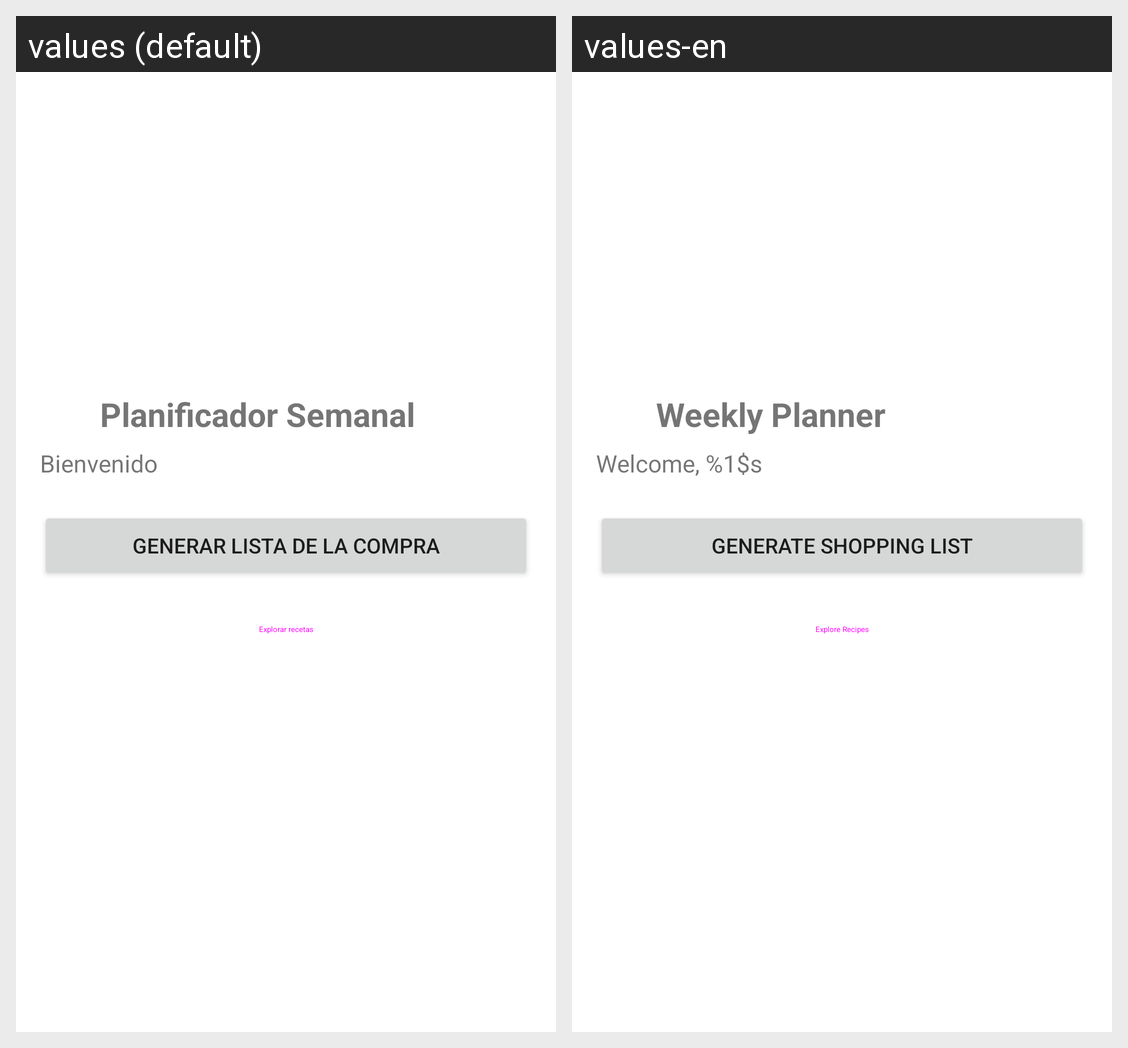

Strings drawn on this Android screen and how each of the app's shown locales translates them:
Android screen res/layout/activity_main.xml rendered under 2 locales, left to right: values (default), values-en. Device: Nexus 5 (rendered at 1080×1920; each locale shown at half size, 540×960, under a caption strip naming it); theme Theme.PMDM_P1_AntoniGomezGarceran.
Strings drawn on this screen, with the default value and each locale's value (text and hints the layout hard-codes, and strings that could not be matched under every locale, appear in the picture but are not listed):

tituloprincipal
  values: Planificador Semanal
  values-en: Weekly Planner

subtitulo
  values: Bienvenido
  values-en: Welcome, %1$s

btn_generar_lista
  values: Generar lista de la compra
  values-en: Generate Shopping List

btn_ver_recetas
  values: Explorar recetas
  values-en: Explore Recipes
